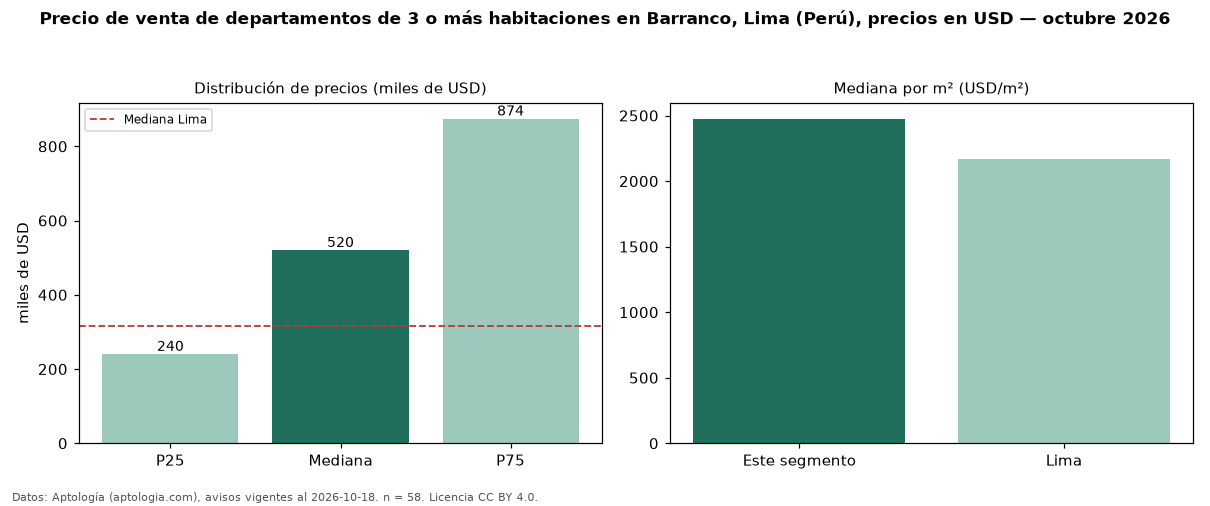

Data behind this chart, as committed beside it:
seccion, metrica, valor, moneda, n
precio, p25, 240218, USD, 58
precio, mediana, 520000, USD, 58
precio, p75, 874250, USD, 58
precio, minimo, 115000, USD, 58
precio, maximo, 1800000, USD, 58
m2, mediana_precio_m2, 2475, USD, 55
m2, area_mediana_m2, 199.0, m2, 55
banos, mediana_banos, 3.0, , 
parqueadero, pct_con_parqueadero, 100.0, %, 49
habitaciones, 3+, 520000, USD, 58
ciudad, mediana_ciudad_referencia, 315000, USD, 
ciudad, mediana_m2_ciudad, 2166, USD, 
fuente, fecha_datos, 2026-10-18, , 
fuente, atribucion, https://www.aptologia.com/pe/venta/lima, , 
fuente, licencia, CC BY 4.0, , 
